Run: headless pygame with SDL's dummy video driver; simulated clock (each Clock.tick advances the game by its frame time, no real sleeping); random seed 0; keys injected as events and as key.get_pressed() state; no mouse input.
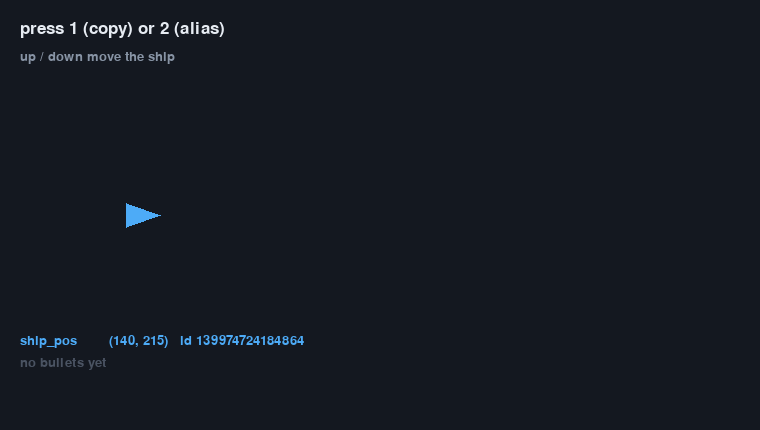
Frame 1 of 4 · flips 1–60 · no input
Frame 2 of 4 · flips 61–180 · tapped SPACE, RETURN · held RIGHT (→), D · screen unchanged from frame 1, image omitted
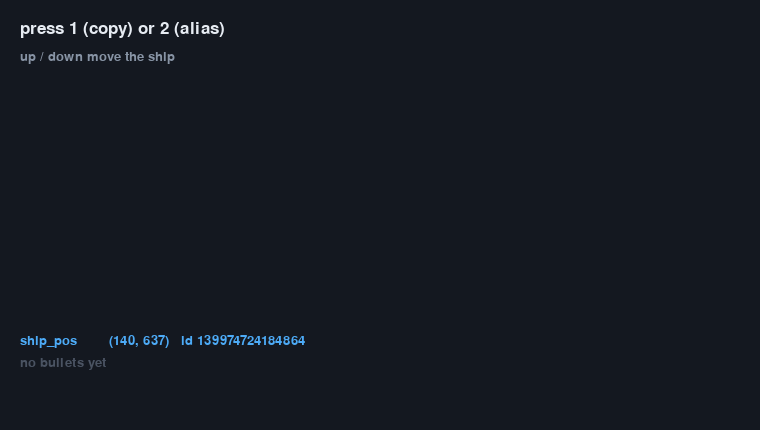
Frame 3 of 4 · flips 181–300 · held DOWN (↓), S
Frame 4 of 4 · flips 301–420 · held LEFT (←), A, UP (↑), W · screen same as frame 1, image omitted

The pygame program that drew these frames:

"""
02-the-aliasing-trap.py — the bug whose symptom is in a different file.

WHAT THIS DEMONSTRATES
    Vector2 is MUTABLE, and `+=` changes the object in place rather than making a
    new one. So this:

        bullet.pos = ship.pos          # NOT a copy - one object, two names
        bullet.pos += velocity * dt    # ...and now the SHIP has moved

    Press 1 to fire a correctly-copied bullet. Press 2 to fire an aliased one and
    watch the ship get dragged across the screen by its own bullet.

    The readout shows id() for both, which is how you diagnose this for real: the
    same number means one object.

HOW TO RUN IT
    python3 02-the-aliasing-trap.py
      1  fire a bullet with Vector2(ship.pos)   - correct
      2  fire a bullet with ship.pos            - aliased
      R  put the ship back

WHAT TO CHANGE FIRST
    Nothing. Press 2 and watch. Then look at the two id() numbers and notice they
    are identical - that is the whole diagnosis, and it takes five seconds once you
    know to look.
"""

import os
import pygame
from pygame.math import Vector2

WIDTH, HEIGHT = 760, 430
SELFTEST_FRAMES = int(os.environ.get("SELFTEST_FRAMES", "0"))

pygame.init()
screen = pygame.display.set_mode((WIDTH, HEIGHT))
pygame.display.set_caption("02 - the aliasing trap")
clock = pygame.time.Clock()
font = pygame.font.SysFont(None, 20)
big = pygame.font.SysFont(None, 26)

ship_start = Vector2(140, HEIGHT / 2)
ship_pos = Vector2(ship_start)
bullets = []          # each: {"pos": Vector2, "vel": Vector2, "aliased": bool}
last_fire = ""
frames = 0

running = True
while running:
    dt = clock.tick(60) / 1000.0

    for event in pygame.event.get():
        if event.type == pygame.QUIT:
            running = False
        elif event.type == pygame.KEYDOWN:
            if event.key == pygame.K_ESCAPE:
                running = False
            elif event.key == pygame.K_1:
                # CORRECT: a copy. The bullet gets its own object.
                bullets.append({"pos": Vector2(ship_pos),
                                "vel": Vector2(320, 0), "aliased": False})
                last_fire = "fired with Vector2(ship_pos)  - a copy"
            elif event.key == pygame.K_2:
                # THE BUG: an alias. The bullet's position IS the ship's.
                bullets.append({"pos": ship_pos,
                                "vel": Vector2(320, 0), "aliased": True})
                last_fire = "fired with ship_pos  - the same object"
            elif event.key == pygame.K_r:
                ship_pos = Vector2(ship_start)
                bullets.clear()
                last_fire = "ship reset"

    keys = pygame.key.get_pressed()
    if keys[pygame.K_UP]:
        ship_pos.y -= 220 * dt
    if keys[pygame.K_DOWN]:
        ship_pos.y += 220 * dt

    for b in bullets:
        # `+=` MUTATES the object. If that object is also the ship's position,
        # this line moves the ship.
        b["pos"] += b["vel"] * dt

    bullets = [b for b in bullets if b["pos"].x < WIDTH + 40]

    screen.fill((20, 24, 32))

    pygame.draw.polygon(screen, (77, 171, 247),
                        [(ship_pos.x + 20, ship_pos.y),
                         (ship_pos.x - 14, ship_pos.y + 12),
                         (ship_pos.x - 14, ship_pos.y - 12)])
    for b in bullets:
        colour = (255, 107, 107) if b["aliased"] else (255, 212, 59)
        pygame.draw.circle(screen, colour, b["pos"], 5)

    screen.blit(big.render("press 1 (copy) or 2 (alias)", True, (231, 236, 243)), (20, 20))
    screen.blit(font.render("up / down move the ship", True, (135, 147, 164)), (20, 50))

    y = HEIGHT - 120
    screen.blit(font.render(last_fire, True, (255, 212, 59)), (20, y))
    screen.blit(font.render("ship_pos        %s   id %d" %
                            ("(%.0f, %.0f)" % (ship_pos.x, ship_pos.y), id(ship_pos)),
                            True, (77, 171, 247)), (20, y + 24))
    if bullets:
        b = bullets[-1]
        same = id(b["pos"]) == id(ship_pos)
        screen.blit(font.render("newest bullet   %s   id %d" %
                                ("(%.0f, %.0f)" % (b["pos"].x, b["pos"].y), id(b["pos"])),
                                True, (255, 107, 107) if same else (81, 207, 102)),
                    (20, y + 46))
        screen.blit(font.render("same object?    %s" % ("YES - this is the bug" if same else "no"),
                                True, (255, 107, 107) if same else (81, 207, 102)),
                    (20, y + 68))
    else:
        screen.blit(font.render("no bullets yet", True, (74, 83, 98)), (20, y + 46))

    pygame.display.flip()

    frames += 1
    if SELFTEST_FRAMES and frames >= SELFTEST_FRAMES:
        running = False

pygame.quit()
